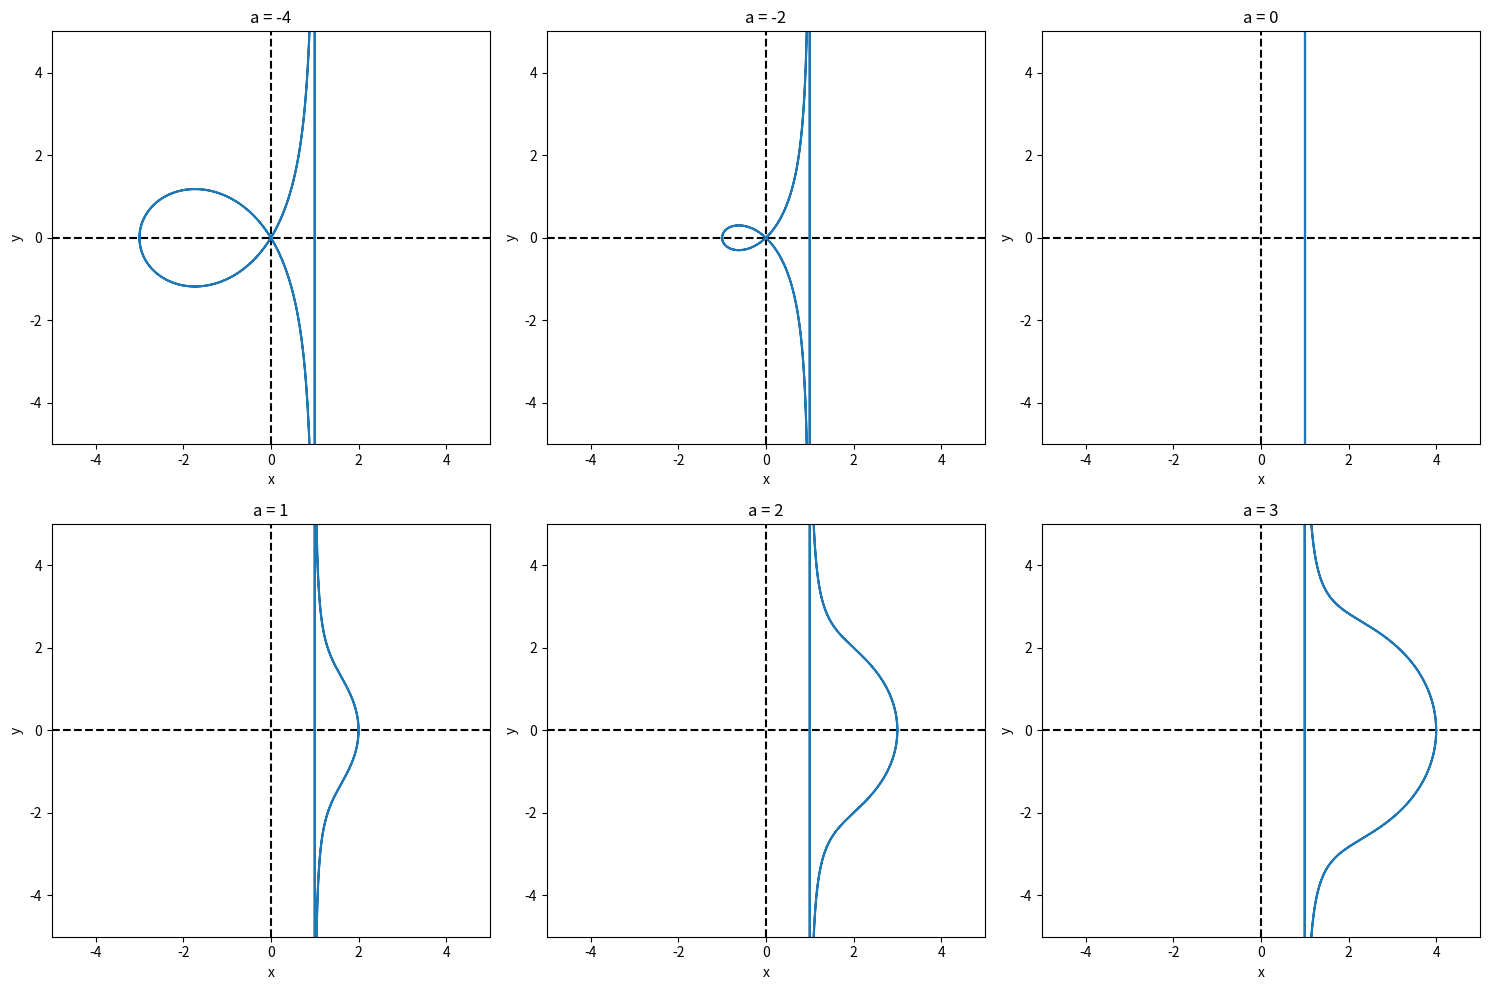

Recreate this plot in Python.
#!/usr/bin/env python3

import math
import numpy as np
import matplotlib.pyplot as plt

def f(a: float):
    def g(t: float):
        return (1 / np.cos(t)) + a * np.cos(t)
    
    return g

def plot(ax, a, t):
    r = f(a)(t)
    x = r * np.cos(t)
    y = r * np.sin(t)

    ax.plot(x, y)
    ax.set_title(f"a = {a}")

# Define the parameter t
t = np.linspace(0, 2 * math.pi, 1000)

# A list of values for a
a_vals = [-4, -2, 0, 1, 2, 3]
a_size = len(a_vals)

# Create subplots
fig, axs = plt.subplots(2, a_size // 2, figsize=(15, 10))

# Draw the x and y axis
for ax in axs.flat:
    ax.axhline(0, color='k', linestyle='--')
    ax.axvline(0, color='k', linestyle='--')

# Plot each equation
for i, a in enumerate(a_vals):
    plot(axs[i // 3, i % 3], a, t)

# Set common labels
for ax in axs.flat:
    ax.set_xlabel("x")
    ax.set_ylabel("y")

# Set limits (-5.0, 5.0) for x and y axis
for ax in axs.flat:
    ax.set_xlim(-5, 5)
    ax.set_ylim(-5, 5)

plt.tight_layout()
plt.show()